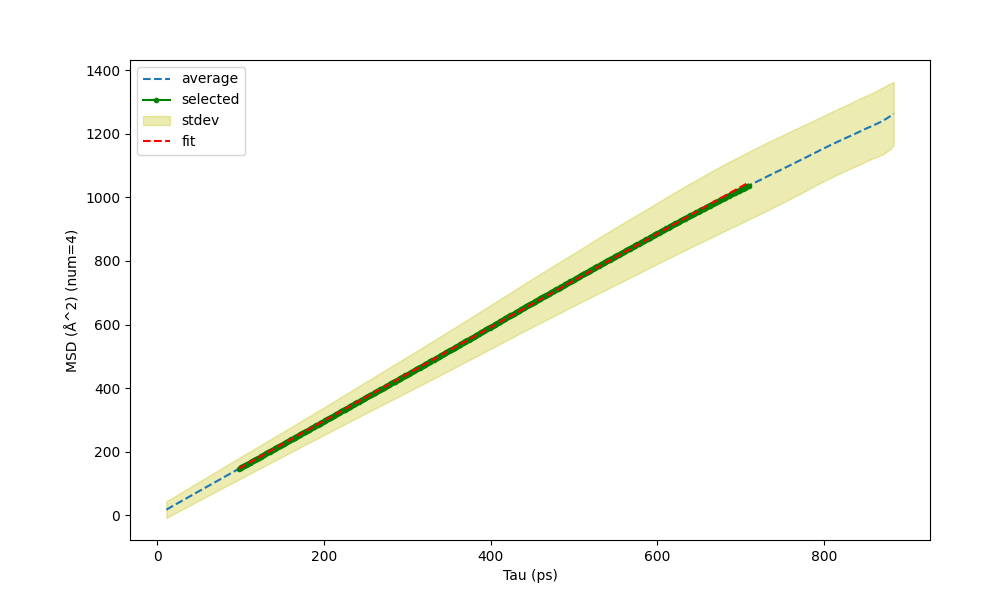

The table this chart was drawn from, first rows:
Tau (ps) (87 700), MSD (Å^2) (num=4), St Dev of MSD (Å^2) (num=4)
10.75, 17.56, 26.5
11.75, 19.4, 26.34
12.75, 20.93, 26.39
13.75, 22.43, 26.45
14.75, 23.93, 26.52
15.75, 25.43, 26.59
16.75, 26.91, 26.67
17.75, 28.39, 26.74
18.75, 29.88, 26.81
19.75, 31.36, 26.9
20.75, 32.84, 26.98
21.75, 34.32, 27.06
22.75, 35.79, 27.14
23.75, 37.27, 27.23
24.75, 38.74, 27.31
25.75, 40.22, 27.4
26.75, 41.7, 27.48
27.75, 43.17, 27.55
28.75, 44.65, 27.63
29.75, 46.13, 27.71
30.75, 47.61, 27.79
31.75, 49.08, 27.87
32.75, 50.56, 27.95
33.75, 52.05, 28.05
34.75, 53.52, 28.14
35.75, 54.99, 28.22
36.75, 56.46, 28.3
37.75, 57.94, 28.38
38.75, 59.42, 28.46
39.75, 60.9, 28.54
40.75, 62.38, 28.62
41.75, 63.88, 28.74
42.75, 65.36, 28.82
43.75, 66.83, 28.9
44.75, 68.31, 28.98
45.75, 69.81, 29.11
46.75, 71.28, 29.19
47.75, 72.75, 29.27
48.75, 74.23, 29.35
49.75, 75.71, 29.43
50.75, 77.19, 29.51
51.75, 78.66, 29.59
52.75, 80.14, 29.66
53.75, 81.64, 29.79
54.75, 83.11, 29.87
55.75, 84.59, 29.95
56.75, 86.06, 30.03
57.75, 87.54, 30.11
58.75, 89.02, 30.19
59.75, 90.52, 30.32
60.75, 91.99, 30.4
61.75, 93.47, 30.48
62.75, 94.94, 30.56
63.75, 96.42, 30.64
64.75, 97.91, 30.76
65.75, 99.38, 30.85
66.75, 100.9, 30.93
67.75, 102.3, 31.01
68.75, 103.8, 31.1
69.75, 105.3, 31.22
... 814 more rows
